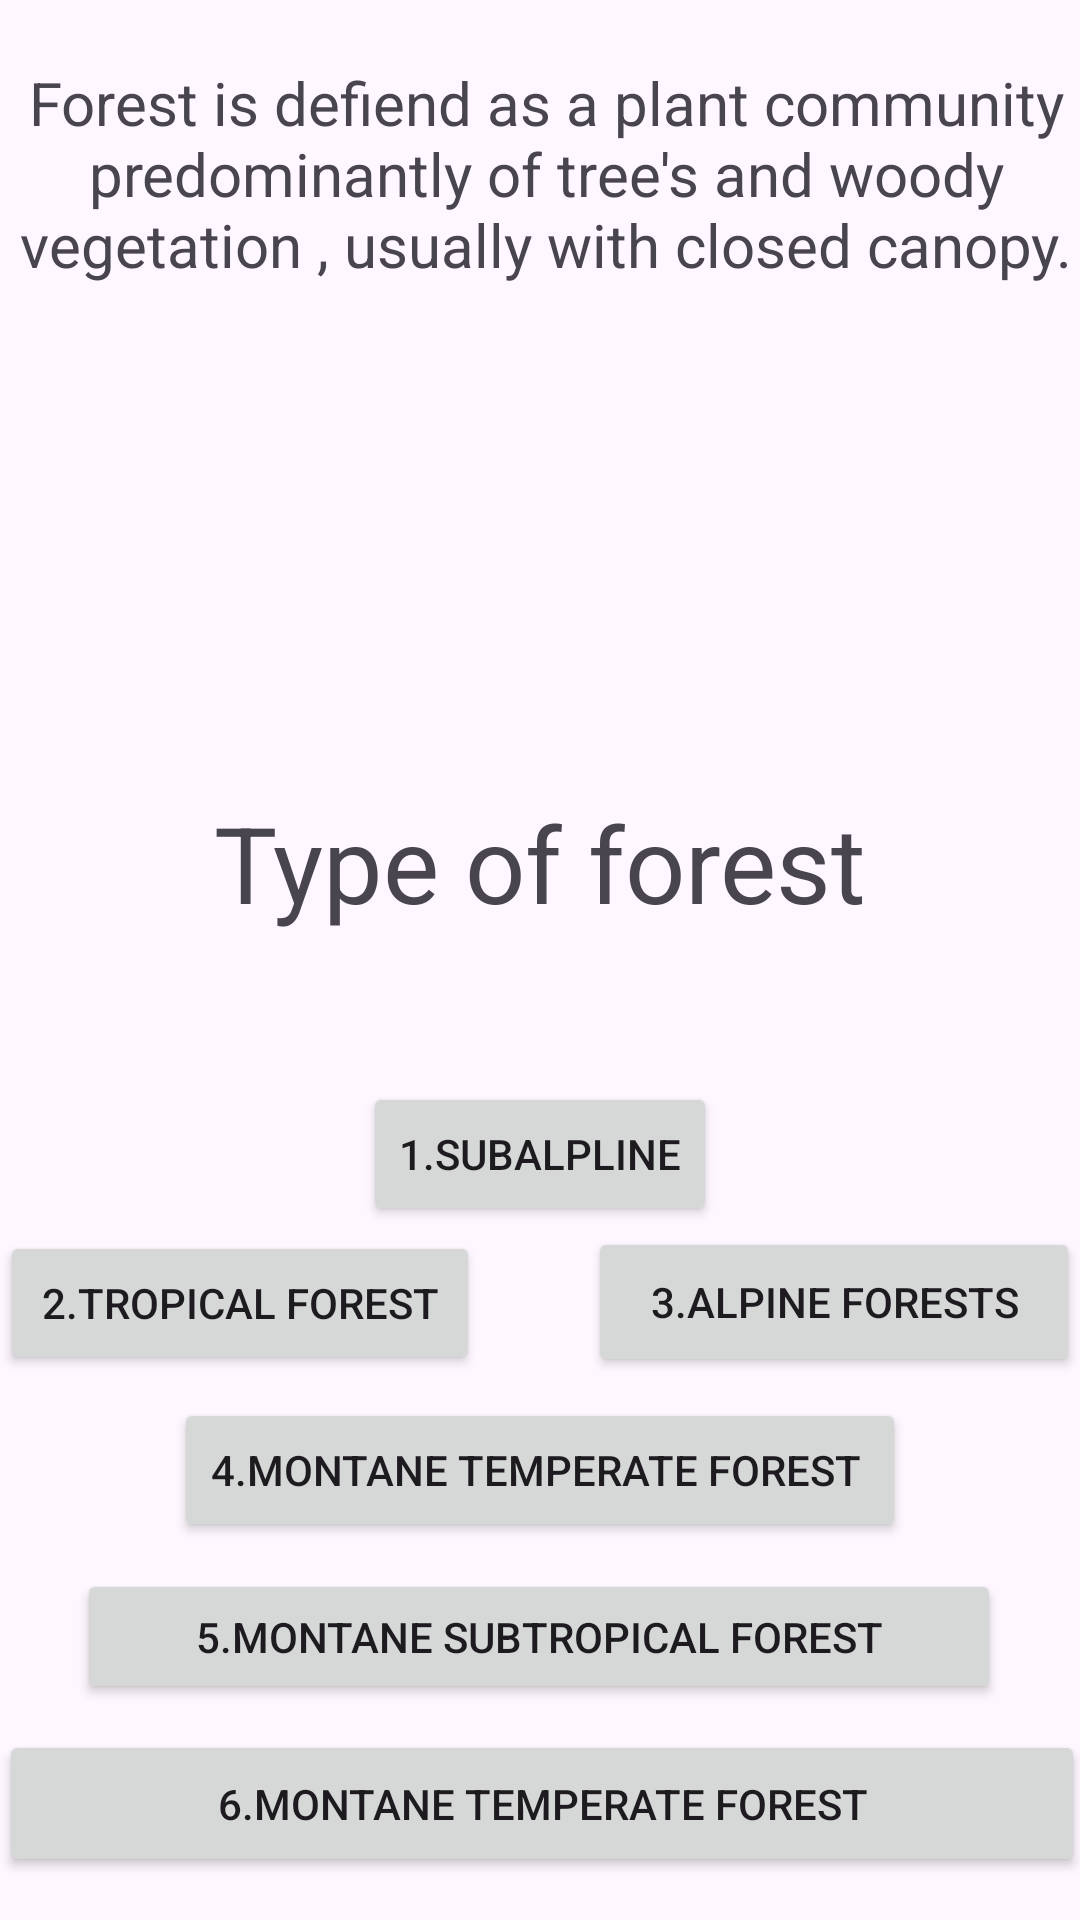

Layout XML and referenced resources for this Android screen:
<!-- AndroidManifest.xml: application theme Theme.Tre -->
<!-- res/layout/activity_main.xml -->
<?xml version="1.0" encoding="utf-8"?>
<androidx.constraintlayout.widget.ConstraintLayout xmlns:android="http://schemas.android.com/apk/res/android"
    xmlns:app="http://schemas.android.com/apk/res-auto"
    xmlns:tools="http://schemas.android.com/tools"
    android:layout_width="match_parent"
    android:layout_height="match_parent"
    tools:context=".MainActivity">


    <TextView
        android:id="@+id/textView11"
        android:layout_width="219dp"
        android:layout_height="47dp"
        android:text="Type of forest"
        android:textAlignment="center"
        app:autoSizeMaxTextSize="200sp"
        app:autoSizeTextType="uniform"
        app:layout_constraintBottom_toBottomOf="parent"
        app:layout_constraintEnd_toEndOf="parent"
        app:layout_constraintStart_toStartOf="parent"
        app:layout_constraintTop_toTopOf="parent"
        app:layout_constraintVertical_bias="0.445" />

    <Button
        android:id="@+id/button12"
        android:layout_width="160dp"
        android:layout_height="wrap_content"
        android:text="2.Tropical Forest"
        app:layout_constraintBottom_toBottomOf="parent"
        app:layout_constraintEnd_toEndOf="parent"
        app:layout_constraintHorizontal_bias="0.0"
        app:layout_constraintStart_toStartOf="parent"
        app:layout_constraintTop_toTopOf="parent"
        app:layout_constraintVertical_bias="0.693" />

    <Button
        android:id="@+id/button2"
        android:layout_width="308dp"
        android:layout_height="45dp"
        android:text="5.Montane Subtropical Forest"
        app:layout_constraintBottom_toBottomOf="parent"
        app:layout_constraintEnd_toEndOf="parent"
        app:layout_constraintHorizontal_bias="0.495"
        app:layout_constraintStart_toStartOf="parent"
        app:layout_constraintTop_toTopOf="parent"
        app:layout_constraintVertical_bias="0.879" />

    <Button
        android:id="@+id/button11"
        android:layout_width="362dp"
        android:layout_height="49dp"
        android:text="6.Montane Temperate Forest"
        app:layout_constraintBottom_toBottomOf="parent"
        app:layout_constraintEnd_toEndOf="parent"
        app:layout_constraintHorizontal_bias="0.489"
        app:layout_constraintStart_toStartOf="parent"
        app:layout_constraintTop_toTopOf="parent"
        app:layout_constraintVertical_bias="0.976" />

    <TextView
        android:id="@+id/textView"
        android:layout_width="383dp"
        android:layout_height="157dp"

        android:text="Forest is defiend as a plant community predominantly of tree's and woody vegetation , usually with closed canopy."
        android:textAlignment="center"
        android:textColorLink="#000000"
        android:textSize="20sp"
        app:autoSizeTextType="none"
        app:layout_constraintBottom_toBottomOf="parent"
        app:layout_constraintEnd_toEndOf="parent"
        app:layout_constraintHorizontal_bias="0.428"
        app:layout_constraintStart_toStartOf="parent"
        app:layout_constraintTop_toTopOf="parent"
        app:layout_constraintVertical_bias="0.043" />

    <Button
        android:id="@+id/button8"
        android:layout_width="wrap_content"
        android:layout_height="wrap_content"
        android:text="4.Montane Temperate Forest "
        app:layout_constraintBottom_toBottomOf="parent"
        app:layout_constraintEnd_toEndOf="parent"
        app:layout_constraintStart_toStartOf="parent"
        app:layout_constraintTop_toTopOf="parent"
        app:layout_constraintVertical_bias="0.787" />

    <Button
        android:id="@+id/button9"
        android:layout_width="wrap_content"
        android:layout_height="wrap_content"
        android:text="1.Subalpline"
        app:layout_constraintBottom_toBottomOf="parent"
        app:layout_constraintEnd_toEndOf="parent"
        app:layout_constraintStart_toStartOf="parent"
        app:layout_constraintTop_toTopOf="parent"
        app:layout_constraintVertical_bias="0.609" />

    <Button
        android:id="@+id/button10"
        android:layout_width="164dp"
        android:layout_height="50dp"
        android:text="3.Alpine Forests"
        app:layout_constraintBottom_toBottomOf="parent"
        app:layout_constraintEnd_toEndOf="parent"
        app:layout_constraintHorizontal_bias="1.0"
        app:layout_constraintStart_toStartOf="parent"
        app:layout_constraintTop_toTopOf="parent"
        app:layout_constraintVertical_bias="0.693" />


</androidx.constraintlayout.widget.ConstraintLayout>
<!-- resources referenced by this layout -->
<resources>
  <style name="Theme.Tre" parent="Base.Theme.Tre" />
  <style name="Base.Theme.Tre" parent="Theme.Material3.DayNight.NoActionBar">
          
          
      </style>
</resources>
